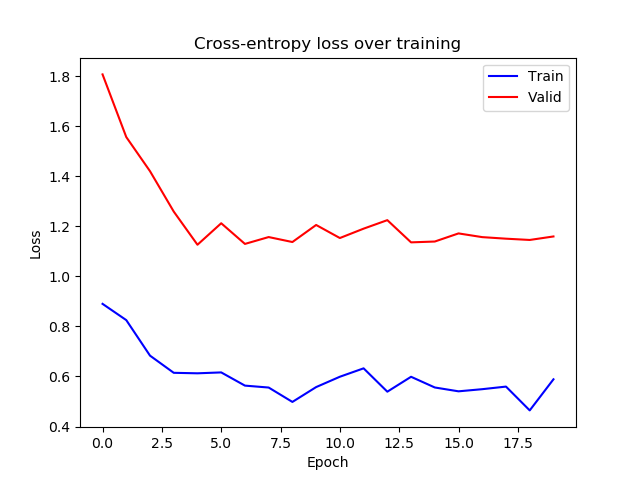

The data file committed next to this chart (first rows):
epoch, train_loss, valid_loss
0, 0.8903, 1.808
1, 0.8253, 1.557
2, 0.6833, 1.421
3, 0.6147, 1.259
4, 0.6127, 1.127
5, 0.6163, 1.213
6, 0.5635, 1.13
7, 0.5558, 1.157
8, 0.4983, 1.137
9, 0.5576, 1.206
10, 0.599, 1.153
11, 0.6326, 1.191
12, 0.5392, 1.225
13, 0.5988, 1.136
14, 0.556, 1.139
15, 0.5407, 1.172
16, 0.5492, 1.157
17, 0.5596, 1.151
18, 0.4644, 1.146
19, 0.5887, 1.16
